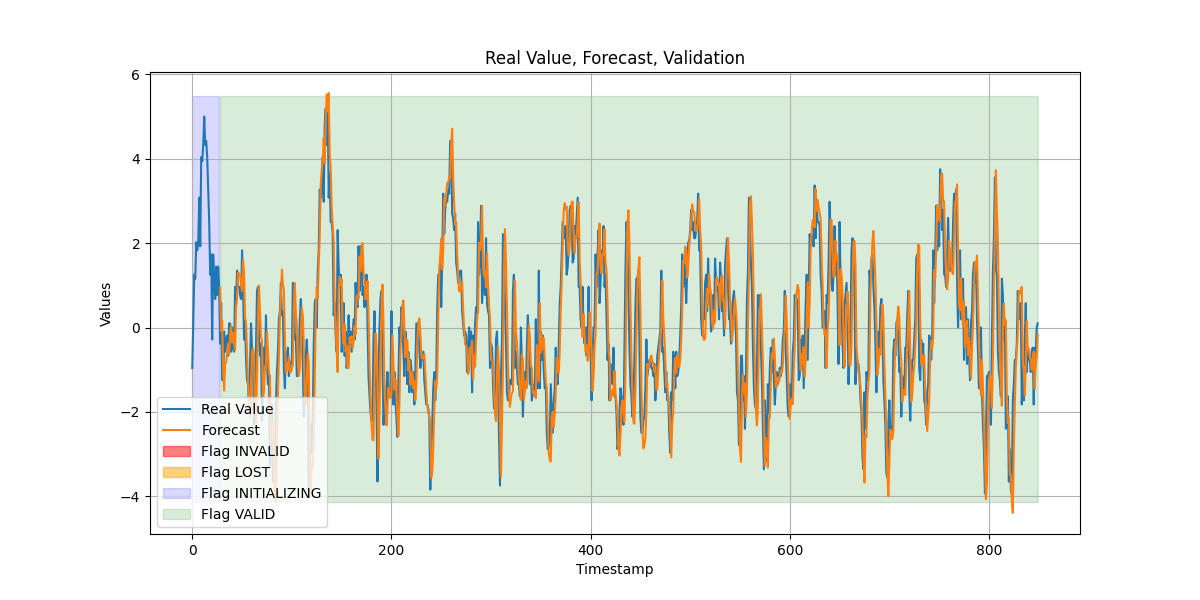

The file beside this chart, header and first rows:
timestamp, value, forecast, flags, failure_count
0, -0.9589, nan, INITIALIZING, 0
1, 0.1945, nan, INITIALIZING, 0
2, 1.252, nan, INITIALIZING, 0
3, 1.156, nan, INITIALIZING, 0
4, 2.021, nan, INITIALIZING, 0
5, 1.828, nan, INITIALIZING, 0
6, 2.021, nan, INITIALIZING, 0
7, 3.078, nan, INITIALIZING, 0
8, 1.924, nan, INITIALIZING, 0
9, 4.039, nan, INITIALIZING, 0
10, 3.943, nan, INITIALIZING, 0
11, 4.327, nan, INITIALIZING, 0
12, 5, nan, INITIALIZING, 0
13, 4.327, nan, INITIALIZING, 0
14, 4.423, nan, INITIALIZING, 0
15, 4.039, nan, INITIALIZING, 0
16, 3.27, nan, INITIALIZING, 0
17, 2.501, nan, INITIALIZING, 0
18, 1.252, nan, INITIALIZING, 0
19, 1.732, nan, INITIALIZING, 0
20, -0.2861, nan, INITIALIZING, 0
21, 1.732, nan, INITIALIZING, 0
22, 1.156, nan, INITIALIZING, 0
23, 0.675, nan, INITIALIZING, 0
24, 1.444, nan, INITIALIZING, 0
25, 0.7711, nan, INITIALIZING, 0
26, 1.444, nan, INITIALIZING, 0
27, 0.9633, nan, INITIALIZING, 0
28, -0.3822, 0.9457, VALID, 0
29, 0.5789, -0.07814, VALID, 0
30, -1.247, 0.1678, VALID, 0
31, -1.247, -0.9993, VALID, 0
32, -0.09389, -1.496, VALID, 0
33, -0.5744, -0.8343, VALID, 0
34, -0.2861, -0.8268, VALID, 0
35, -0.19, -0.5859, VALID, 0
36, -0.6706, -0.3844, VALID, 0
37, 0.09834, -0.6264, VALID, 0
38, 0.09834, -0.175, VALID, 0
39, -0.5744, 0.03843, VALID, 0
40, 0.002226, -0.3534, VALID, 0
41, -0.4783, -0.1215, VALID, 0
42, -0.5744, -0.3599, VALID, 0
43, 0.9633, -0.5386, VALID, 0
44, 0.5789, 0.4928, VALID, 0
45, 1.348, 0.685, VALID, 0
46, 0.9633, 1.303, VALID, 0
47, 0.9633, 1.278, VALID, 0
48, 0.7711, 1.231, VALID, 0
49, 0.675, 1.041, VALID, 0
50, 1.828, 0.864, VALID, 0
51, 0.9633, 1.601, VALID, 0
52, -0.2861, 1.3, VALID, 0
53, 0.1945, 0.2396, VALID, 0
54, -0.7667, 0.09841, VALID, 0
55, -1.247, -0.6386, VALID, 0
56, -1.343, -1.295, VALID, 0
57, -1.92, -1.621, VALID, 0
58, -0.9589, -2.133, VALID, 0
59, 0.09834, -1.62, VALID, 0
... 790 more rows
